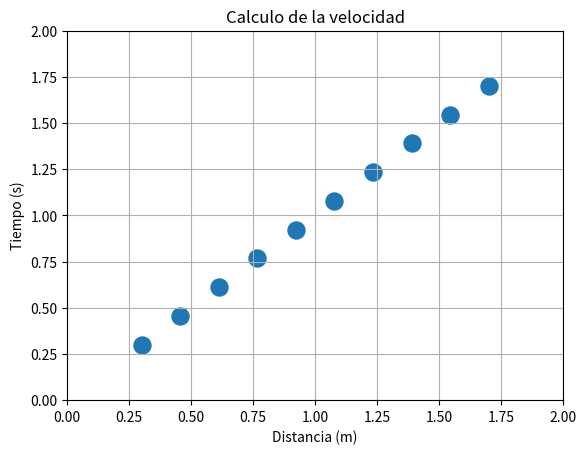
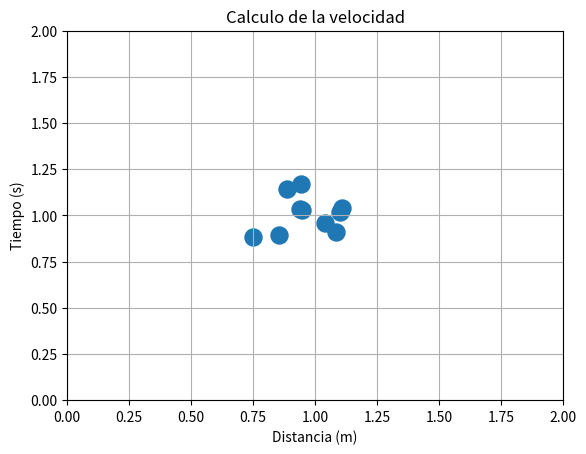

Source code (Python) for these figures, in order:
import numpy as np

listaDatosExperimentales = [[1,2,3,4,5,6],[1,2,3,4,5,6]]

def evaluaciones_f():
    lista_evaluar=[]
    
    for i in range(len(listaDatosExperimentales[0])):
        listita=[]
        for j in range(len(listaDatosExperimentales)):
            listita.append(listaDatosExperimentales[j][i])
        lista_evaluar.append(listita)
    
    return lista_evaluar


cadena = "x  "
variables = [letra.lstrip().rstrip() for letra in cadena.split(',')]


import matplotlib.pyplot as plt
import numpy as np

# Data for plotting
s = np.linspace(0.3, 1.7, 10)
t = s

dis = np.random.normal(1, 0.1, 10)
tiem = np.random.normal(1, 0.1, 10)

fig, ax= plt.subplots()
fig2, ax2= plt.subplots()

ax.scatter(s,t, s=150)

ax.set(ylabel='Tiempo (s)', xlabel='Distancia (m)',
       title='Calculo de la velocidad', xlim=[0,2], ylim=[0,2])
ax.grid()

ax2.scatter(dis, tiem, s=150)

ax2.set(ylabel='Tiempo (s)', xlabel='Distancia (m)',
       title='Calculo de la velocidad', xlim=[0,2], ylim=[0,2])
ax2.grid()

plt.show()